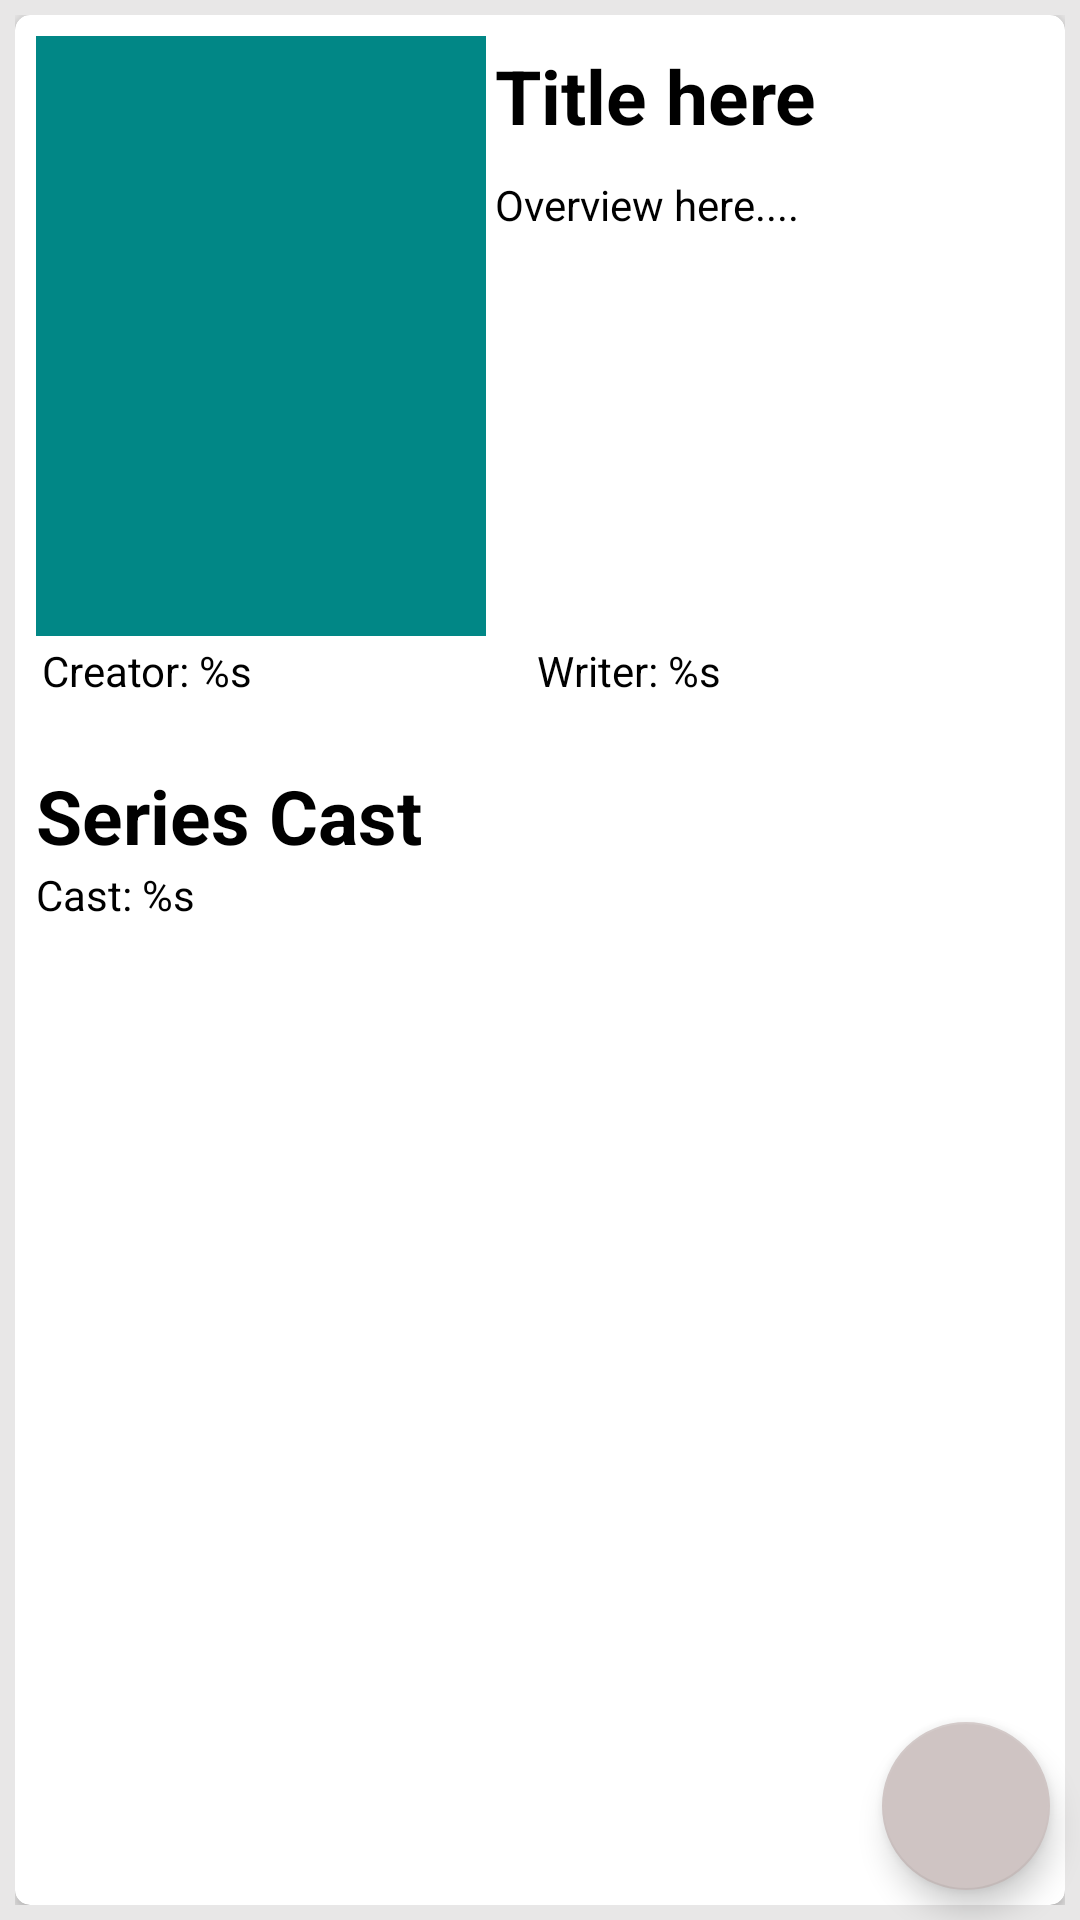

This screen was rendered from an Android layout file. Write that file and the resources it references.
<!-- AndroidManifest.xml: application theme Theme.SubmissionArchitectureComponent -->
<!-- res/layout/activity_detail_tvshow.xml -->
<?xml version="1.0" encoding="utf-8"?>
<androidx.coordinatorlayout.widget.CoordinatorLayout xmlns:android="http://schemas.android.com/apk/res/android"
    xmlns:app="http://schemas.android.com/apk/res-auto"
    xmlns:tools="http://schemas.android.com/tools"
    android:layout_width="match_parent"
    android:layout_height="match_parent"
    android:background="@color/silver"
    tools:context=".DetailTvshowActivity">

    <com.google.android.material.floatingactionbutton.FloatingActionButton
        android:id="@+id/fab"
        android:layout_width="wrap_content"
        android:layout_height="wrap_content"
        android:layout_gravity="end|bottom"
        android:layout_margin="10dp"
        android:contentDescription="@string/share"
        app:srcCompat="@drawable/ic_baseline_share_24" />

    <RelativeLayout
        android:layout_width="match_parent"
        android:layout_height="wrap_content"
        android:padding="5dp">

        <androidx.cardview.widget.CardView
            android:id="@+id/cardview"
            android:layout_width="match_parent"
            android:layout_height="match_parent"
            android:padding="5dp"
            app:cardCornerRadius="5dp">

            <LinearLayout
                android:layout_width="match_parent"
                android:layout_height="wrap_content"
                android:orientation="vertical"
                android:padding="7dp">

                <LinearLayout
                    android:layout_width="match_parent"
                    android:layout_height="wrap_content"
                    android:orientation="horizontal">

                    <ImageView
                        android:id="@+id/detpostertv"
                        android:layout_width="150dp"
                        android:layout_height="200dp"
                        android:background="@color/teal_700"
                        android:contentDescription="@string/poster"
                        android:scaleType="fitXY" />

                    <ScrollView
                        android:layout_width="match_parent"
                        android:layout_height="match_parent">

                        <LinearLayout
                            android:layout_width="match_parent"
                            android:layout_height="wrap_content"
                            android:orientation="vertical"
                            android:padding="3dp">

                            <TextView
                                android:id="@+id/dettitletv"
                                android:layout_width="match_parent"
                                android:layout_height="wrap_content"
                                android:layout_below="@id/cardview"
                                android:text="@string/title_general"
                                android:textColor="@color/black"
                                android:textSize="25sp"
                                android:textStyle="bold" />

                            <TextView
                                android:id="@+id/detoverviewtv"
                                android:layout_width="match_parent"
                                android:layout_height="wrap_content"
                                android:layout_below="@id/dettitletv"
                                android:layout_marginTop="10dp"
                                android:text="@string/overview"
                                android:textColor="@color/black"
                                android:textSize="14sp" />
                        </LinearLayout>
                    </ScrollView>
                </LinearLayout>

                <LinearLayout
                    android:layout_width="match_parent"
                    android:layout_height="wrap_content"
                    android:orientation="horizontal"
                    android:padding="2dp">

                    <TextView
                        android:id="@+id/detcreator"
                        android:layout_width="160dp"
                        android:layout_height="wrap_content"
                        android:text="@string/creator"
                        android:textColor="@color/black"
                        android:textSize="14sp" />

                    <TextView
                        android:id="@+id/detwriter"
                        android:layout_width="wrap_content"
                        android:layout_height="wrap_content"
                        android:layout_marginLeft="5dp"
                        android:text="@string/writer"
                        android:textColor="@color/black"
                        android:textSize="14sp" />
                </LinearLayout>

                <TextView
                    android:id="@+id/detheader"
                    android:layout_width="wrap_content"
                    android:layout_height="wrap_content"
                    android:layout_marginTop="20dp"
                    android:text="@string/seriescast"
                    android:textColor="@color/black"
                    android:textSize="25sp"
                    android:textStyle="bold" />

                <TextView
                    android:id="@+id/detseriescast"
                    android:layout_width="wrap_content"
                    android:layout_height="wrap_content"
                    android:text="@string/seriescasting"
                    android:textColor="@color/black"
                    android:textSize="14sp" />
            </LinearLayout>
        </androidx.cardview.widget.CardView>


    </RelativeLayout>


</androidx.coordinatorlayout.widget.CoordinatorLayout>
<!-- resources referenced by this layout -->
<resources>
  <color name="black">#FF000000</color>
  <color name="silver">#E8E7E7</color>
  <color name="teal_700">#FF018786</color>
  <string name="creator">Creator: %s</string>
  <string name="overview">Overview here....</string>
  <string name="poster">Poster Movies</string>
  <string name="seriescast">Series Cast</string>
  <string name="seriescasting">Cast: %s</string>
  <string name="share">Share Button</string>
  <string name="title_general">Title here</string>
  <string name="writer">Writer: %s</string>
  <style name="Theme.SubmissionArchitectureComponent" parent="Theme.MaterialComponents.DayNight.DarkActionBar">
          
          <item name="colorPrimary">@color/venetian_red</item>
          <item name="colorPrimaryVariant">@color/alizarin_crimson</item>
          <item name="colorOnPrimary">@color/black</item>
          
          <item name="colorSecondary">@color/gold</item>
          <item name="colorSecondaryVariant">@color/teal_700</item>
          <item name="colorOnSecondary">@color/black</item>
          
          <item name="android:statusBarColor" tools:targetApi="l">?attr/colorPrimaryVariant</item>
          
      </style>
  <color name="venetian_red">#8C2107</color>
  <color name="alizarin_crimson">#913018</color>
  <color name="gold">#CFC4C3</color>
</resources>
